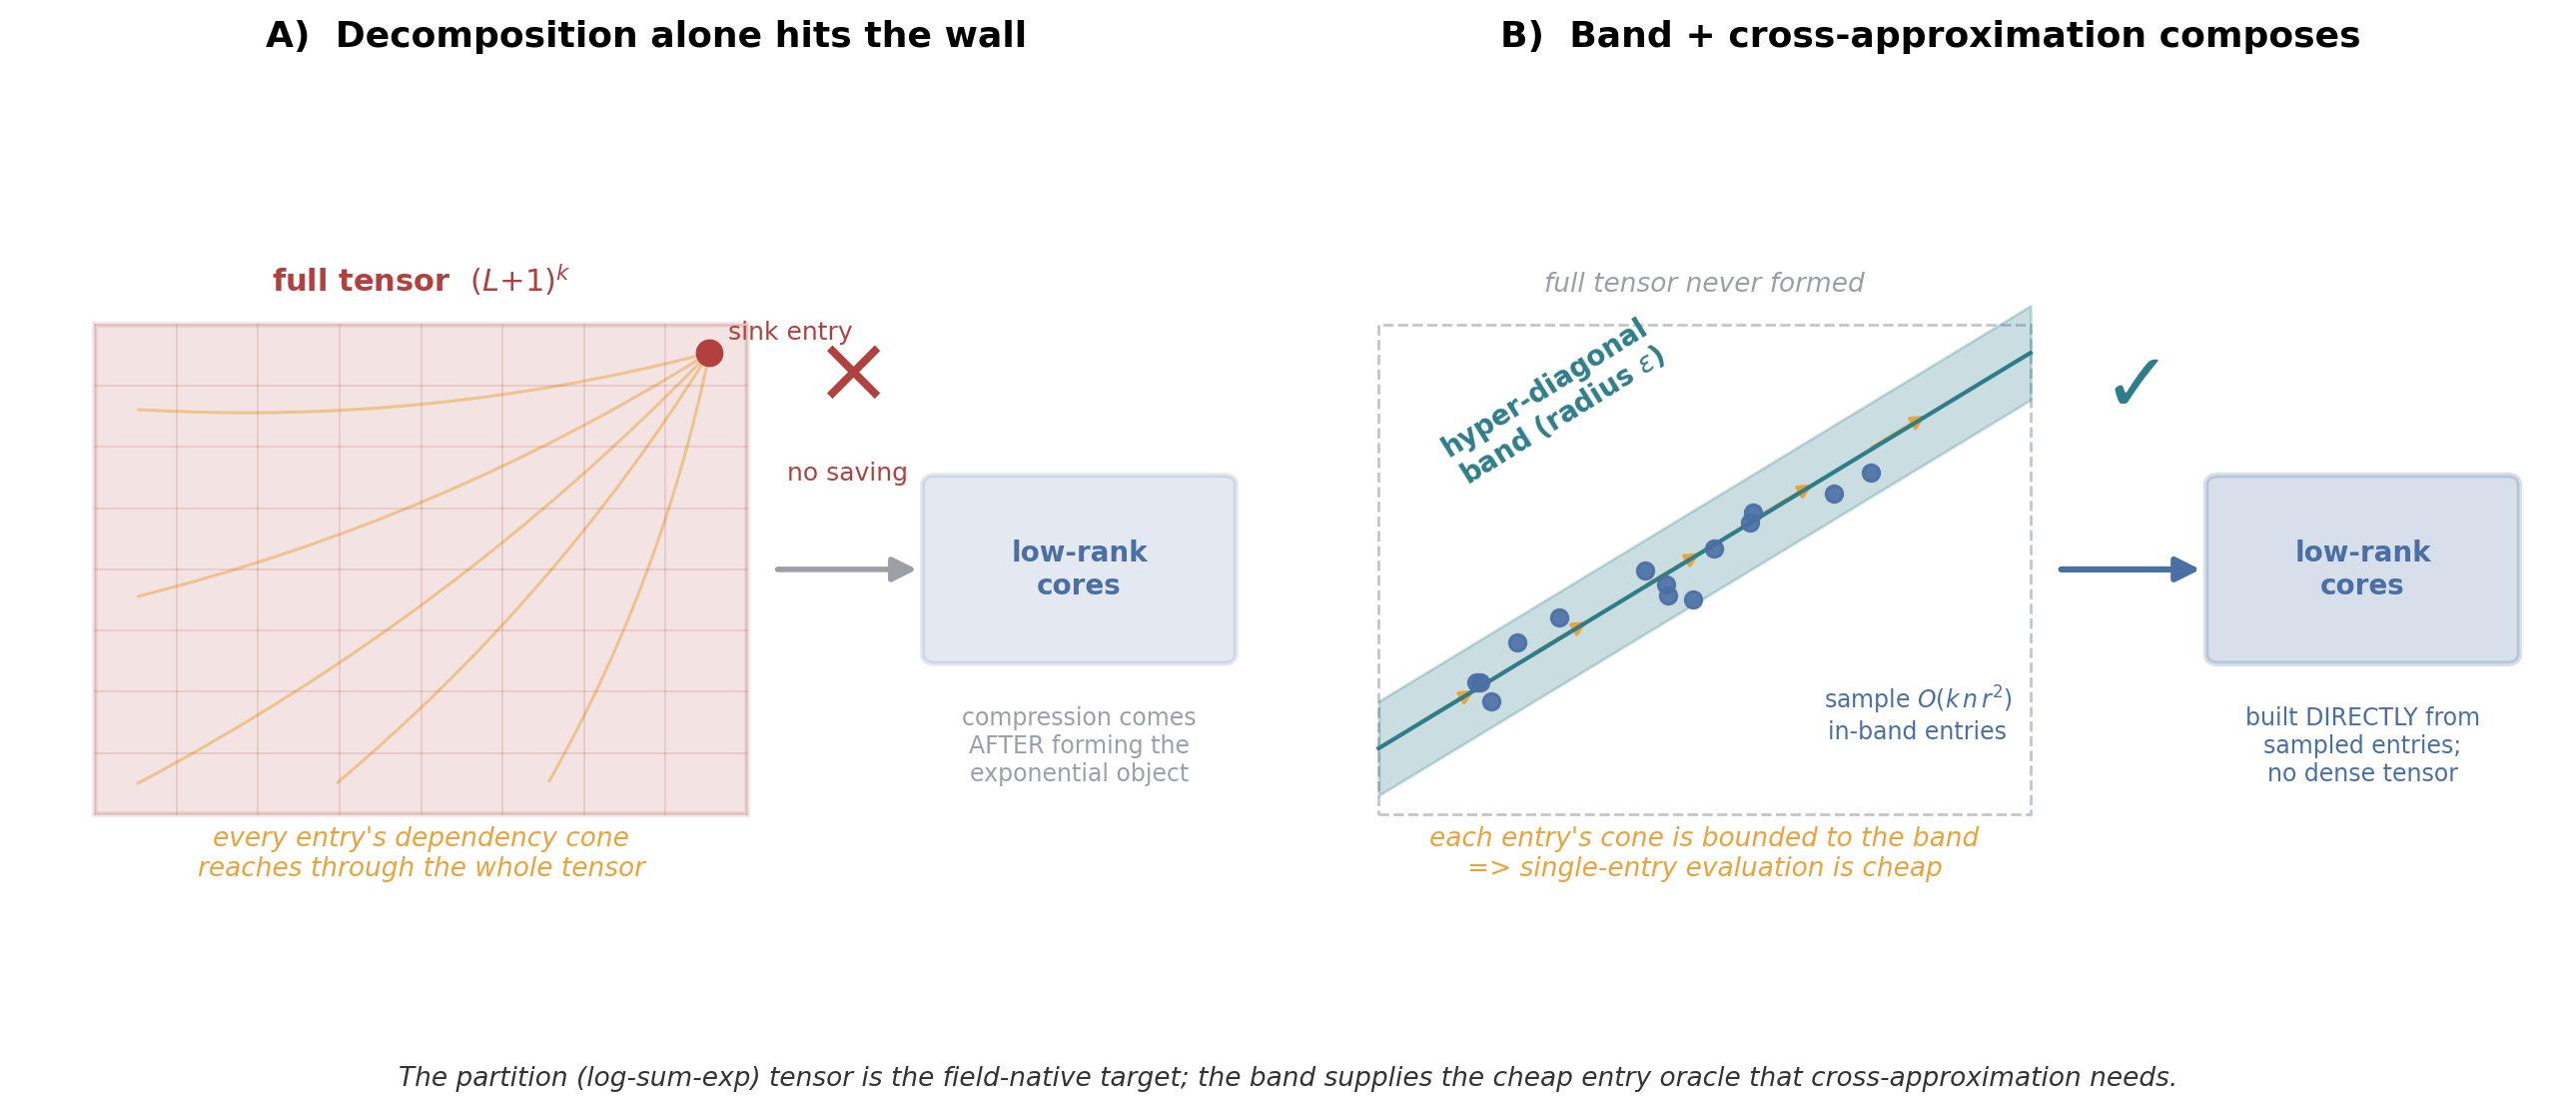

Write the Python code that produced this figure.
#!/usr/bin/env python3
"""
figure_composition.py -- conceptual illustration of the paper's key architectural
argument, as a two-panel figure.

Panel A: "Decomposition alone hits the wall." To decompose the tensor you must
first FORM it -- an (L+1)^k array -- and each DP entry's dependency cone reaches
back through the whole tensor, so nothing is saved: you build the exponential
object before compressing it.

Panel B: "Band + cross-approximation composes." The hyper-diagonal band bounds
each cell's dependency cone to a thin tube, making single-entry evaluation cheap;
cross-approximation (TT-cross) then samples only O(k n r^2) in-band entries to
build the low-rank representation directly -- the full tensor is never formed.
"""

import numpy as np
import matplotlib
matplotlib.use("Agg")
import matplotlib.pyplot as plt
from matplotlib.patches import FancyArrowPatch, Rectangle, FancyBboxPatch
from matplotlib.lines import Line2D

C_TENSOR = "#B0413E"     # exponential/danger red
C_BAND = "#2E7D8A"       # band teal
C_CORE = "#4A6FA5"       # low-rank blue
C_CONE = "#E8A33D"       # dependency cone amber
C_MUTE = "#9AA0A6"

fig, (axA, axB) = plt.subplots(1, 2, figsize=(13, 5.6))

# ============================================================ PANEL A
axA.set_title("A)  Decomposition alone hits the wall", fontsize=13, fontweight="bold", pad=12)
axA.set_xlim(0, 10); axA.set_ylim(0, 10); axA.axis("off")

# the big tensor (must be formed)
axA.add_patch(Rectangle((0.6, 2.2), 5.2, 5.2, facecolor=C_TENSOR, alpha=0.14,
                        edgecolor=C_TENSOR, lw=2))
# grid to suggest all cells
for gx in np.linspace(0.6, 5.8, 9):
    axA.plot([gx, gx], [2.2, 7.4], color=C_TENSOR, alpha=0.18, lw=0.6)
for gy in np.linspace(2.2, 7.4, 9):
    axA.plot([0.6, 5.8], [gy, gy], color=C_TENSOR, alpha=0.18, lw=0.6)
axA.text(3.2, 7.75, r"full tensor  $(L{+}1)^k$", ha="center", fontsize=11,
         color=C_TENSOR, fontweight="bold")

# dependency cone from sink reaching back through everything
sink = (5.5, 7.1)
for tx, ty in [(0.9, 2.5), (0.9, 4.5), (0.9, 6.5), (2.5, 2.5), (4.2, 2.5)]:
    axA.add_patch(FancyArrowPatch((tx, ty), sink, arrowstyle="-",
                  color=C_CONE, alpha=0.5, lw=1.1,
                  connectionstyle="arc3,rad=0.08"))
axA.plot(*sink, "o", color=C_TENSOR, ms=9)
axA.text(sink[0]+0.15, sink[1]+0.15, "sink entry", fontsize=9, color=C_TENSOR)
axA.text(3.2, 1.55, "every entry's dependency cone\nreaches through the whole tensor",
         ha="center", fontsize=9.5, color=C_CONE, style="italic")

# arrow to decomposition, which is downstream and doesn't help
axA.add_patch(FancyArrowPatch((6.0, 4.8), (7.2, 4.8), arrowstyle="-|>",
              color=C_MUTE, lw=2, mutation_scale=18))
axA.add_patch(FancyBboxPatch((7.3, 3.9), 2.3, 1.8, boxstyle="round,pad=0.1",
              facecolor=C_CORE, alpha=0.15, edgecolor=C_CORE, lw=1.8))
axA.text(8.45, 4.8, "low-rank\ncores", ha="center", va="center",
         fontsize=10, color=C_CORE, fontweight="bold")
axA.text(8.45, 3.35, "compression comes\nAFTER forming the\nexponential object",
         ha="center", va="top", fontsize=8.5, color=C_MUTE)
# big red X over the saving
axA.text(6.6, 6.6, r"$\times$", fontsize=34, color=C_TENSOR, ha="center",
         fontweight="bold")
axA.text(6.6, 5.75, "no saving", fontsize=9, color=C_TENSOR, ha="center")

# ============================================================ PANEL B
axB.set_title("B)  Band + cross-approximation composes", fontsize=13, fontweight="bold", pad=12)
axB.set_xlim(0, 10); axB.set_ylim(0, 10); axB.axis("off")

# faint full tensor outline (never formed)
axB.add_patch(Rectangle((0.6, 2.2), 5.2, 5.2, facecolor="none",
                        edgecolor=C_MUTE, lw=1, ls="--", alpha=0.6))
axB.text(3.2, 7.75, "full tensor never formed", ha="center", fontsize=9.5,
         color=C_MUTE, style="italic")

# the band: a thin diagonal tube
band_pts_lo = [(0.6, 2.6), (5.8, 6.8)]
band_pts_hi = [(0.6, 3.4), (5.8, 7.4)]
xs = np.linspace(0.6, 5.8, 50)
lo = np.linspace(2.4, 6.6, 50)
hi = np.linspace(3.4, 7.6, 50)
axB.fill_between(xs, lo, hi, color=C_BAND, alpha=0.25)
axB.plot(xs, (lo+hi)/2, color=C_BAND, lw=1.5)
axB.text(2.0, 5.7, "hyper-diagonal\nband (radius $\\varepsilon$)", fontsize=10,
         color=C_BAND, fontweight="bold", rotation=32, ha="center")

# bounded cone: short local arrows within the band only
for cx in np.linspace(1.4, 5.0, 5):
    cy = 2.4 + (cx-0.6)*0.81 + 0.5
    axB.add_patch(FancyArrowPatch((cx-0.5, cy-0.4), (cx, cy), arrowstyle="-|>",
                  color=C_CONE, lw=1.3, mutation_scale=10))
axB.text(3.2, 1.55, "each entry's cone is bounded to the band\n=> single-entry"
         " evaluation is cheap", ha="center", fontsize=9.5, color=C_CONE, style="italic")

# sampled entries (cross-approximation) -- scattered dots in band
rng = np.random.default_rng(3)
sx = rng.uniform(1.0, 5.4, 14)
sy = np.array([2.4 + (x-0.6)*0.81 + rng.uniform(0.05, 0.75) for x in sx])
axB.plot(sx, sy, "o", color=C_CORE, ms=6, alpha=0.9)
axB.text(4.9, 3.0, r"sample $O(k\,n\,r^2)$" + "\nin-band entries", fontsize=8.5,
         color=C_CORE, ha="center")

# arrow to cores, which ARE the output (built directly)
axB.add_patch(FancyArrowPatch((6.0, 4.8), (7.2, 4.8), arrowstyle="-|>",
              color=C_CORE, lw=2.2, mutation_scale=18))
axB.add_patch(FancyBboxPatch((7.3, 3.9), 2.3, 1.8, boxstyle="round,pad=0.1",
              facecolor=C_CORE, alpha=0.22, edgecolor=C_CORE, lw=2))
axB.text(8.45, 4.8, "low-rank\ncores", ha="center", va="center",
         fontsize=10, color=C_CORE, fontweight="bold")
axB.text(8.45, 3.35, "built DIRECTLY from\nsampled entries;\nno dense tensor",
         ha="center", va="top", fontsize=8.5, color=C_CORE)
axB.text(6.6, 6.5, r"$\checkmark$", fontsize=30, color=C_BAND, ha="center",
         fontweight="bold")

# shared caption strip
fig.text(0.5, 0.02,
         "The partition (log-sum-exp) tensor is the field-native target; the band supplies the cheap entry oracle "
         "that cross-approximation needs.",
         ha="center", fontsize=9.5, style="italic", color="#333333")

plt.tight_layout(rect=[0, 0.05, 1, 1])
plt.savefig("figure_composition.png", dpi=200, bbox_inches="tight")
print("wrote figure_composition.png")
